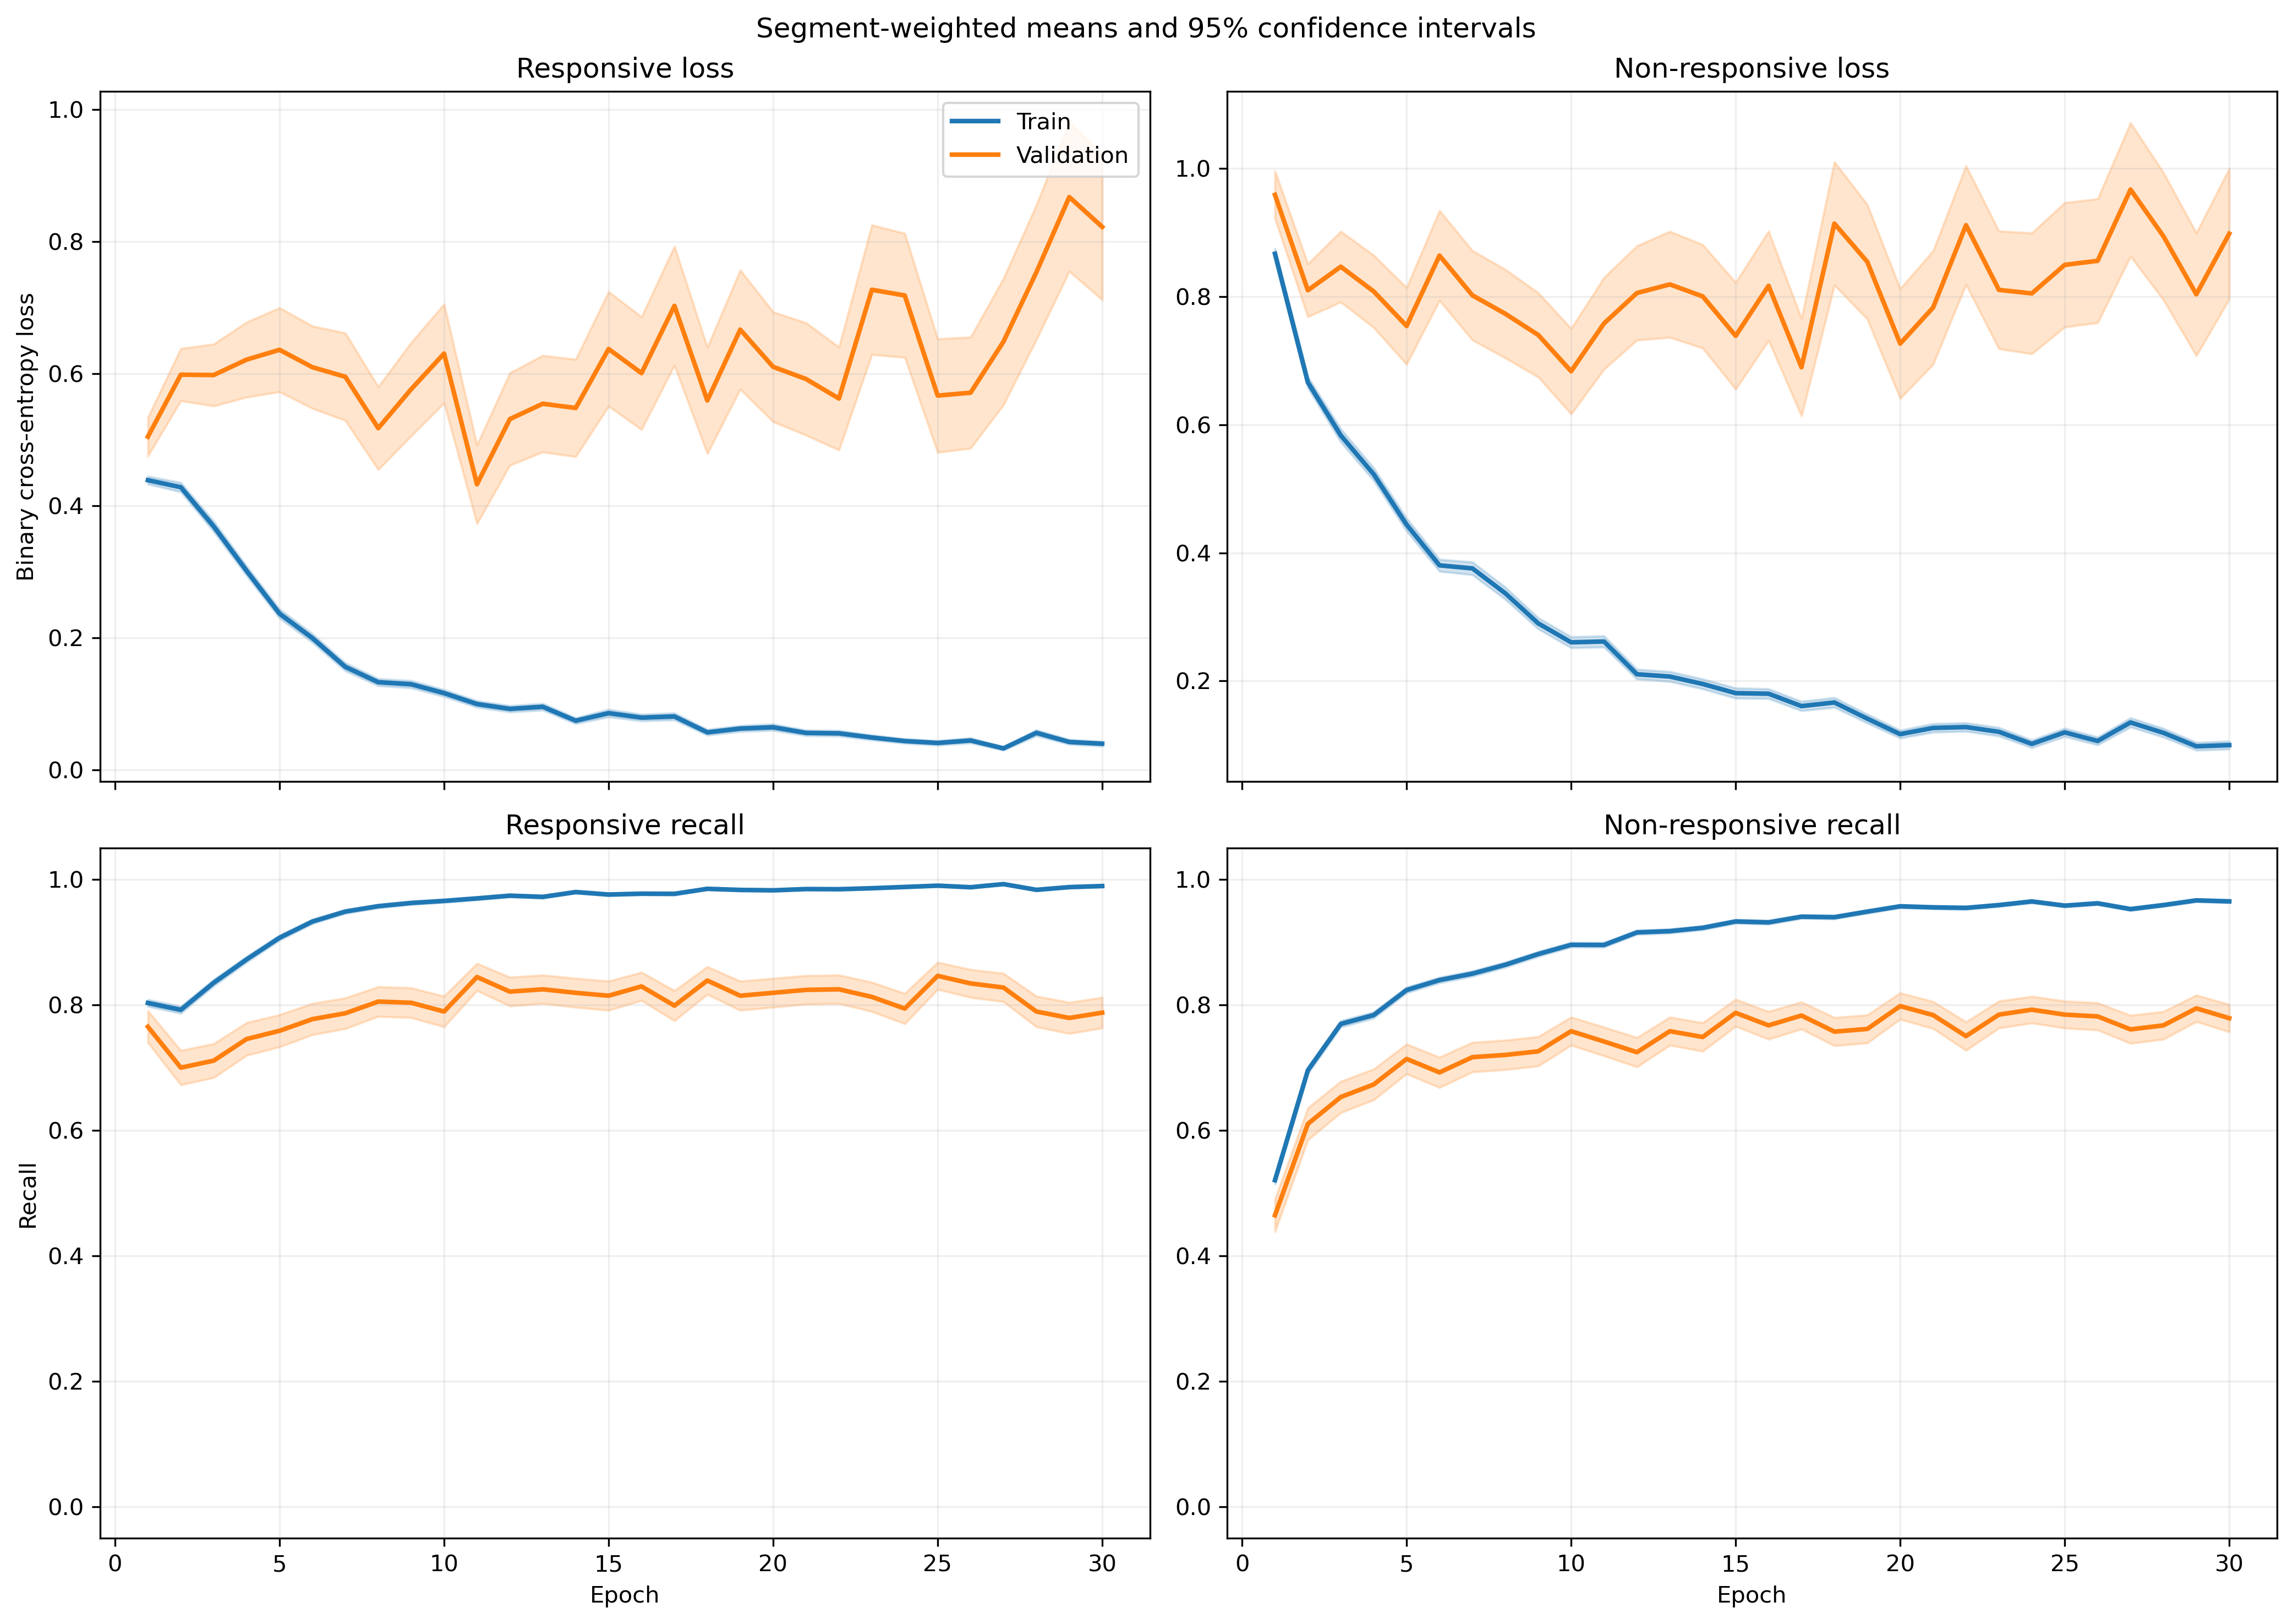

Data behind this chart, as committed beside it:
fold, epoch, split, r_loss, r_loss_count, r_loss_sum, r_loss_sum_sq, r_recall, r_recall_count, r_recall_sum, r_recall_sum_sq, nr_loss, nr_loss_count, nr_loss_sum, nr_loss_sum_sq, nr_recall, nr_recall_count, nr_recall_sum, nr_recall_sum_sq
1, 1, train, 0.4647, 1063, 494, 411.5, 0.7921, 1063, 842.0, 842.0, 0.8196, 1401, 1148, 1491, 0.5346, 1401, 749.0, 749.0
1, 1, validation, 0.127, 10, 1.27, 0.2177, 1.0, 10, 10.0, 10.0, , 0, 0.0, 0.0, , 0, 0.0, 0.0
1, 2, train, 0.4604, 1063, 489.4, 686.6, 0.7912, 1063, 841.0, 841.0, 0.6291, 1401, 881.3, 1530, 0.7288, 1401, 1021, 1021
1, 2, validation, 0.08066, 10, 0.8066, 0.08804, 1.0, 10, 10.0, 10.0, , 0, 0.0, 0.0, , 0, 0.0, 0.0
1, 3, train, 0.2609, 1063, 277.3, 301.5, 0.9003, 1063, 957.0, 957.0, 0.6587, 1401, 922.8, 1714, 0.7102, 1401, 995.0, 995.0
1, 3, validation, 0.05979, 10, 0.5979, 0.06027, 1.0, 10, 10.0, 10.0, , 0, 0.0, 0.0, , 0, 0.0, 0.0
1, 4, train, 0.3336, 1063, 354.6, 452.9, 0.8551, 1063, 909.0, 909.0, 0.5452, 1401, 763.8, 1334, 0.7573, 1401, 1061, 1061
1, 4, validation, 0.236, 10, 2.36, 1.746, 0.9, 10, 9.0, 9.0, , 0, 0.0, 0.0, , 0, 0.0, 0.0
1, 5, train, 0.2156, 1063, 229.2, 319.4, 0.9172, 1063, 975.0, 975.0, 0.3704, 1401, 519, 1122, 0.8508, 1401, 1192, 1192
1, 5, validation, 0.05159, 10, 0.5159, 0.1106, 1.0, 10, 10.0, 10.0, , 0, 0.0, 0.0, , 0, 0.0, 0.0
1, 6, train, 0.1696, 1063, 180.3, 229.9, 0.9539, 1063, 1014, 1014, 0.3755, 1401, 526.1, 1114, 0.8323, 1401, 1166, 1166
1, 6, validation, 0.3184, 10, 3.184, 2.183, 0.9, 10, 9.0, 9.0, , 0, 0.0, 0.0, , 0, 0.0, 0.0
1, 7, train, 0.1894, 1063, 201.3, 344.9, 0.9323, 1063, 991.0, 991.0, 0.3219, 1401, 451, 1083, 0.8665, 1401, 1214, 1214
1, 7, validation, 0.01743, 10, 0.1743, 0.005766, 1.0, 10, 10.0, 10.0, , 0, 0.0, 0.0, , 0, 0.0, 0.0
1, 8, train, 0.08123, 1063, 86.35, 90.4, 0.9859, 1063, 1048, 1048, 0.4599, 1401, 644.3, 1409, 0.7909, 1401, 1108, 1108
1, 8, validation, 0.01209, 10, 0.1209, 0.003216, 1.0, 10, 10.0, 10.0, , 0, 0.0, 0.0, , 0, 0.0, 0.0
1, 9, train, 0.1826, 1063, 194.1, 371.1, 0.9445, 1063, 1004, 1004, 0.2267, 1401, 317.6, 596.5, 0.9036, 1401, 1266, 1266
1, 9, validation, 0.02908, 10, 0.2908, 0.02675, 1.0, 10, 10.0, 10.0, , 0, 0.0, 0.0, , 0, 0.0, 0.0
1, 10, train, 0.1037, 1063, 110.2, 132.3, 0.9671, 1063, 1028, 1028, 0.2295, 1401, 321.6, 730.4, 0.9079, 1401, 1272, 1272
1, 10, validation, 0.02509, 10, 0.2509, 0.03094, 1.0, 10, 10.0, 10.0, , 0, 0.0, 0.0, , 0, 0.0, 0.0
1, 11, train, 0.2182, 1063, 232, 387.5, 0.9078, 1063, 965.0, 965.0, 0.196, 1401, 274.7, 687.6, 0.9236, 1401, 1294, 1294
1, 11, validation, 0.07516, 10, 0.7516, 0.3156, 1.0, 10, 10.0, 10.0, , 0, 0.0, 0.0, , 0, 0.0, 0.0
1, 12, train, 0.1196, 1063, 127.2, 184.5, 0.9624, 1063, 1023, 1023, 0.1652, 1401, 231.4, 551.4, 0.94, 1401, 1317, 1317
1, 12, validation, 0.0207, 10, 0.207, 0.01569, 1.0, 10, 10.0, 10.0, , 0, 0.0, 0.0, , 0, 0.0, 0.0
1, 13, train, 0.08144, 1063, 86.57, 94.68, 0.9727, 1063, 1034, 1034, 0.142, 1401, 198.9, 449.9, 0.9486, 1401, 1329, 1329
1, 13, validation, 0.03329, 10, 0.3329, 0.07675, 1.0, 10, 10.0, 10.0, , 0, 0.0, 0.0, , 0, 0.0, 0.0
1, 14, train, 0.03382, 1063, 35.95, 39.06, 0.9915, 1063, 1054, 1054, 0.2026, 1401, 283.8, 786.3, 0.9329, 1401, 1307, 1307
1, 14, validation, 0.0055, 10, 0.055, 0.0009329, 1.0, 10, 10.0, 10.0, , 0, 0.0, 0.0, , 0, 0.0, 0.0
1, 15, train, 0.09259, 1063, 98.42, 252.2, 0.9708, 1063, 1032, 1032, 0.343, 1401, 480.5, 1885, 0.9015, 1401, 1263, 1263
1, 15, validation, 0.003879, 10, 0.03879, 0.0004647, 1.0, 10, 10.0, 10.0, , 0, 0.0, 0.0, , 0, 0.0, 0.0
1, 16, train, 0.05296, 1063, 56.3, 130.1, 0.9887, 1063, 1051, 1051, 0.1615, 1401, 226.3, 582.5, 0.9429, 1401, 1321, 1321
1, 16, validation, 0.007389, 10, 0.07389, 0.001663, 1.0, 10, 10.0, 10.0, , 0, 0.0, 0.0, , 0, 0.0, 0.0
1, 17, train, 0.03056, 1063, 32.49, 49.96, 0.9925, 1063, 1055, 1055, 0.1671, 1401, 234.1, 633.2, 0.945, 1401, 1324, 1324
1, 17, validation, 0.009194, 10, 0.09194, 0.002286, 1.0, 10, 10.0, 10.0, , 0, 0.0, 0.0, , 0, 0.0, 0.0
1, 18, train, 0.04416, 1063, 46.94, 78.07, 0.9868, 1063, 1049, 1049, 0.161, 1401, 225.6, 697.8, 0.9515, 1401, 1333, 1333
1, 18, validation, 0.005068, 10, 0.05068, 0.0008096, 1.0, 10, 10.0, 10.0, , 0, 0.0, 0.0, , 0, 0.0, 0.0
1, 19, train, 0.1191, 1063, 126.6, 262.4, 0.9595, 1063, 1020, 1020, 0.1081, 1401, 151.4, 361.9, 0.96, 1401, 1345, 1345
1, 19, validation, 0.01924, 10, 0.1924, 0.006987, 1.0, 10, 10.0, 10.0, , 0, 0.0, 0.0, , 0, 0.0, 0.0
1, 20, train, 0.05804, 1063, 61.7, 94.21, 0.9859, 1063, 1048, 1048, 0.1194, 1401, 167.3, 404.4, 0.9579, 1401, 1342, 1342
1, 20, validation, 0.05304, 10, 0.5304, 0.09202, 1.0, 10, 10.0, 10.0, , 0, 0.0, 0.0, , 0, 0.0, 0.0
1, 21, train, 0.06422, 1063, 68.27, 146.6, 0.9784, 1063, 1040, 1040, 0.1143, 1401, 160.2, 488.1, 0.965, 1401, 1352, 1352
1, 21, validation, 0.007553, 10, 0.07553, 0.00203, 1.0, 10, 10.0, 10.0, , 0, 0.0, 0.0, , 0, 0.0, 0.0
1, 22, train, 0.04728, 1063, 50.26, 52.89, 0.9859, 1063, 1048, 1048, 0.1112, 1401, 155.9, 347.4, 0.9593, 1401, 1344, 1344
1, 22, validation, 0.01181, 10, 0.1181, 0.005712, 1.0, 10, 10.0, 10.0, , 0, 0.0, 0.0, , 0, 0.0, 0.0
1, 23, train, 0.02829, 1063, 30.08, 40.79, 0.9953, 1063, 1058, 1058, 0.1685, 1401, 236.1, 710.5, 0.945, 1401, 1324, 1324
1, 23, validation, 0.00458, 10, 0.0458, 0.0004472, 1.0, 10, 10.0, 10.0, , 0, 0.0, 0.0, , 0, 0.0, 0.0
1, 24, train, 0.04178, 1063, 44.41, 52.27, 0.9868, 1063, 1049, 1049, 0.06666, 1401, 93.39, 238.3, 0.98, 1401, 1373, 1373
1, 24, validation, 0.009973, 10, 0.09973, 0.003197, 1.0, 10, 10.0, 10.0, , 0, 0.0, 0.0, , 0, 0.0, 0.0
1, 25, train, 0.03672, 1063, 39.03, 36.23, 0.9887, 1063, 1051, 1051, 0.1068, 1401, 149.6, 307.4, 0.9615, 1401, 1347, 1347
1, 25, validation, 0.04747, 10, 0.4747, 0.08454, 1.0, 10, 10.0, 10.0, , 0, 0.0, 0.0, , 0, 0.0, 0.0
1, 26, train, 0.1221, 1063, 129.8, 372.6, 0.9614, 1063, 1022, 1022, 0.06129, 1401, 85.87, 222.6, 0.9772, 1401, 1369, 1369
1, 26, validation, 0.01683, 10, 0.1683, 0.01104, 1.0, 10, 10.0, 10.0, , 0, 0.0, 0.0, , 0, 0.0, 0.0
1, 27, train, 0.05423, 1063, 57.65, 83.48, 0.9849, 1063, 1047, 1047, 0.1335, 1401, 187, 472.4, 0.95, 1401, 1331, 1331
1, 27, validation, 0.006015, 10, 0.06015, 0.0006409, 1.0, 10, 10.0, 10.0, , 0, 0.0, 0.0, , 0, 0.0, 0.0
1, 28, train, 0.05352, 1063, 56.89, 106.2, 0.984, 1063, 1046, 1046, 0.05977, 1401, 83.74, 235.3, 0.98, 1401, 1373, 1373
1, 28, validation, 0.01413, 10, 0.1413, 0.0101, 1.0, 10, 10.0, 10.0, , 0, 0.0, 0.0, , 0, 0.0, 0.0
1, 29, train, 0.02103, 1063, 22.36, 21.48, 0.9934, 1063, 1056, 1056, 0.1, 1401, 140.2, 362, 0.9615, 1401, 1347, 1347
1, 29, validation, 0.004014, 10, 0.04014, 0.0003146, 1.0, 10, 10.0, 10.0, , 0, 0.0, 0.0, , 0, 0.0, 0.0
1, 30, train, 0.01964, 1063, 20.87, 24.18, 0.9953, 1063, 1058, 1058, 0.1191, 1401, 166.8, 480, 0.9565, 1401, 1340, 1340
1, 30, validation, 0.00272, 10, 0.0272, 0.0002005, 1.0, 10, 10.0, 10.0, , 0, 0.0, 0.0, , 0, 0.0, 0.0
... 1,140 more rows
